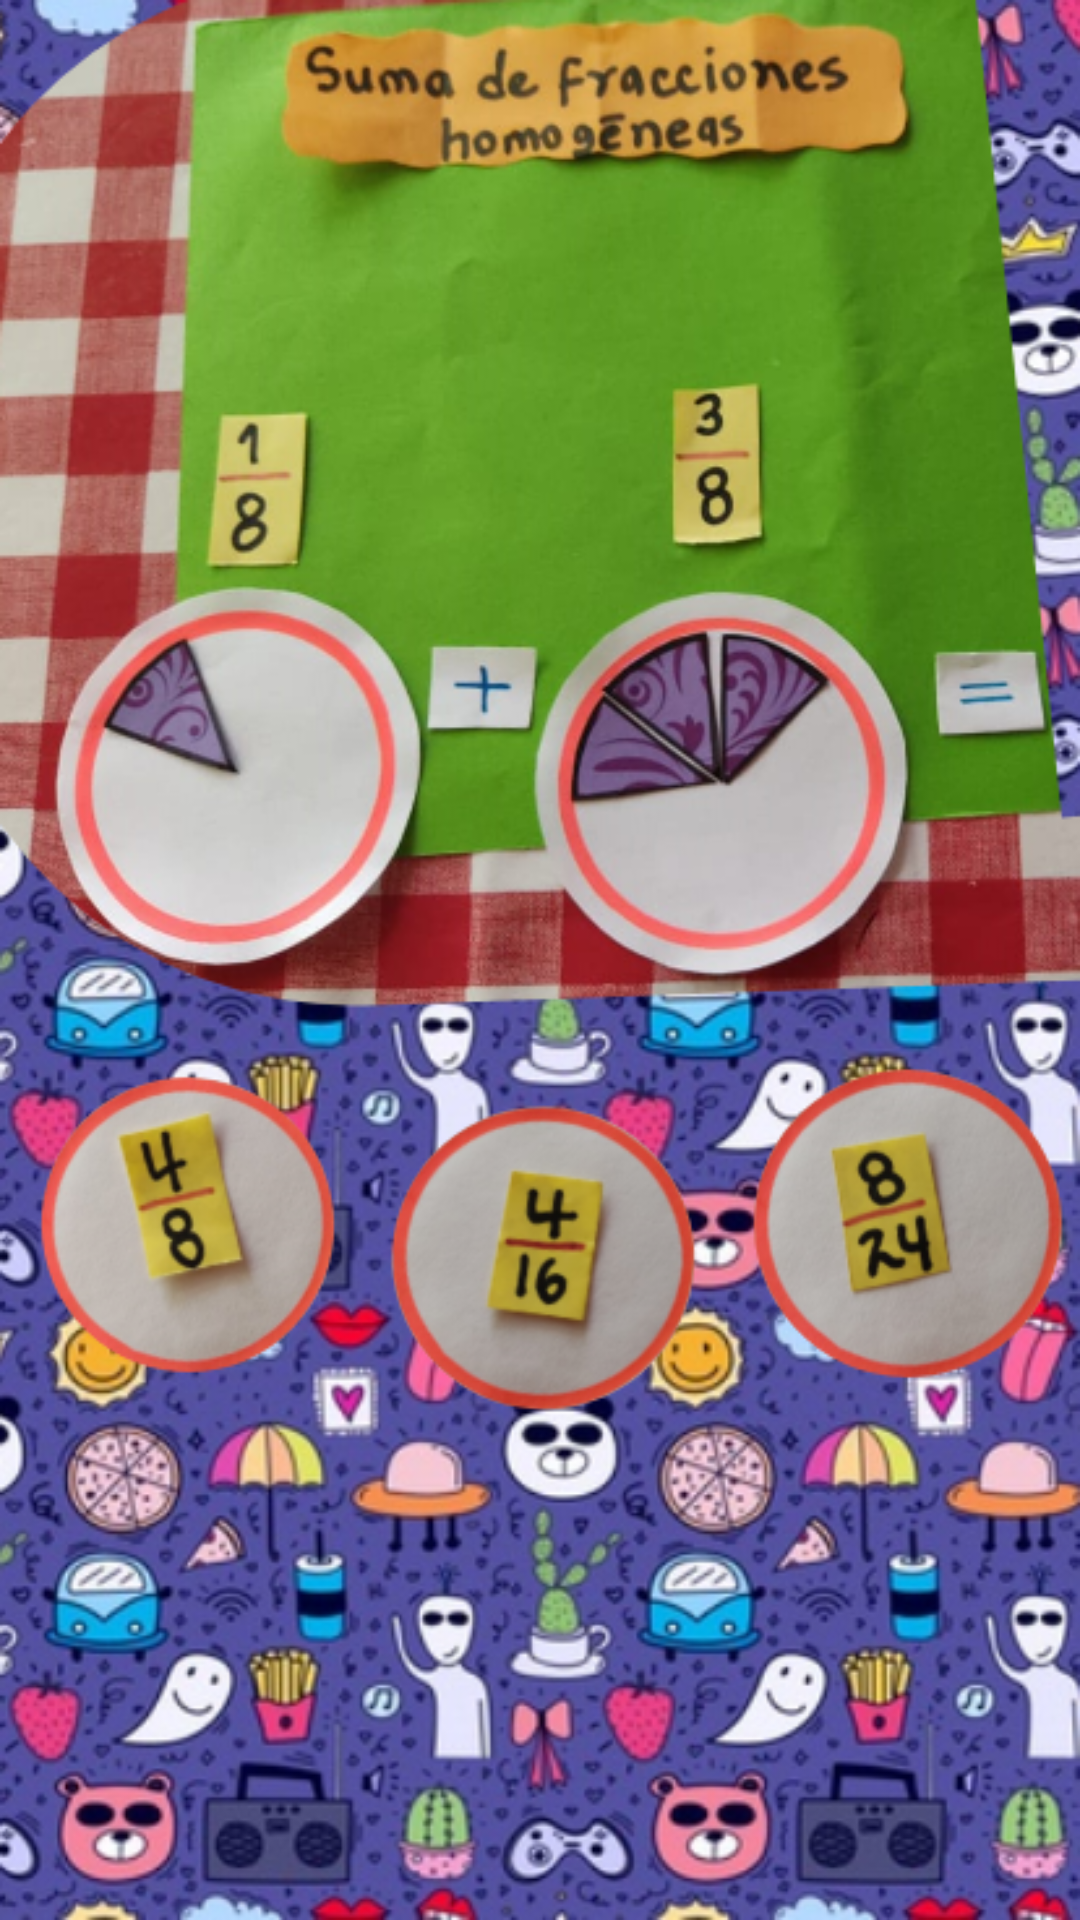

Produce the Android XML layout that renders to this screen, including the resource entries it uses.
<!-- AndroidManifest.xml: activity theme Theme.AppCompat.NoActionBar -->
<!-- res/layout/activity_six_question.xml -->
<?xml version="1.0" encoding="utf-8"?>
<androidx.constraintlayout.widget.ConstraintLayout xmlns:android="http://schemas.android.com/apk/res/android"
    xmlns:app="http://schemas.android.com/apk/res-auto"
    xmlns:tools="http://schemas.android.com/tools"
    android:layout_width="match_parent"
    android:layout_height="match_parent"
    android:background="@drawable/background_six_question_activity"
    tools:context=".SixQuestionActivity">


    <Button
        android:id="@+id/btn_nextPage_Six"
        android:layout_width="102dp"
        android:layout_height="45dp"
        android:background="@drawable/custom_button"
        android:backgroundTint="@color/color_btn_play"
        android:text="Continue"
        android:textColor="@color/black"
        android:visibility="invisible"
        app:layout_constraintBottom_toBottomOf="parent"
        app:layout_constraintEnd_toEndOf="parent"
        app:layout_constraintHorizontal_bias="0.948"
        app:layout_constraintStart_toStartOf="parent"
        app:layout_constraintTop_toTopOf="parent"
        app:layout_constraintVertical_bias="0.976" />

    <Button
        android:id="@+id/btn_48"
        android:layout_width="111dp"
        android:layout_height="126dp"
        android:background="@drawable/button_answers"
        app:layout_constraintBottom_toBottomOf="parent"
        app:layout_constraintEnd_toEndOf="parent"
        app:layout_constraintHorizontal_bias="0.053"
        app:layout_constraintStart_toStartOf="parent"
        app:layout_constraintTop_toTopOf="parent"
        app:layout_constraintVertical_bias="0.679" />

    <Button
        android:id="@+id/btn_416"
        android:layout_width="101dp"
        android:layout_height="121dp"
        android:background="@drawable/button_answers"
        app:layout_constraintBottom_toBottomOf="parent"
        app:layout_constraintEnd_toEndOf="parent"
        app:layout_constraintStart_toStartOf="parent"
        app:layout_constraintTop_toTopOf="parent"
        app:layout_constraintVertical_bias="0.685" />

    <Button
        android:id="@+id/btn_824"
        android:layout_width="104dp"
        android:layout_height="110dp"
        android:background="@drawable/button_answers"
        app:layout_constraintBottom_toBottomOf="parent"
        app:layout_constraintEnd_toEndOf="parent"
        app:layout_constraintHorizontal_bias="0.954"
        app:layout_constraintStart_toStartOf="parent"
        app:layout_constraintTop_toTopOf="parent"
        app:layout_constraintVertical_bias="0.661" />

    <com.airbnb.lottie.LottieAnimationView
        android:id="@+id/animation_lose_question_six"
        android:layout_width="169dp"
        android:layout_height="181dp"
        android:visibility="invisible"
        app:layout_constraintBottom_toBottomOf="parent"
        app:layout_constraintEnd_toEndOf="parent"
        app:layout_constraintHorizontal_bias="0.483"
        app:layout_constraintStart_toStartOf="parent"
        app:layout_constraintTop_toTopOf="parent"
        app:layout_constraintVertical_bias="1.0"
        app:lottie_autoPlay="true"
        app:lottie_loop="true"
        app:lottie_rawRes="@raw/trilo_1" />

    <com.airbnb.lottie.LottieAnimationView
        android:id="@+id/animation_win_question_six"
        android:layout_width="166dp"
        android:layout_height="160dp"
        android:visibility="invisible"
        app:layout_constraintBottom_toBottomOf="parent"
        app:layout_constraintEnd_toEndOf="parent"
        app:layout_constraintHorizontal_bias="0.489"
        app:layout_constraintStart_toStartOf="parent"
        app:layout_constraintTop_toTopOf="parent"
        app:layout_constraintVertical_bias="0.971"
        app:lottie_autoPlay="true"
        app:lottie_loop="true"
        app:lottie_rawRes="@raw/trilo_4" />

    <TextView
        android:id="@+id/tv_select_answer4"
        android:layout_width="189dp"
        android:layout_height="64dp"
        android:fontFamily="sans-serif-condensed"
        android:text="Try Again!"
        android:textColor="@color/color_btn_play"
        android:textSize="38sp"
        android:visibility="invisible"
        app:layout_constraintBottom_toBottomOf="parent"
        app:layout_constraintEnd_toEndOf="parent"
        app:layout_constraintHorizontal_bias="0.572"
        app:layout_constraintStart_toStartOf="parent"
        app:layout_constraintTop_toTopOf="parent"
        app:layout_constraintVertical_bias="0.109" />

</androidx.constraintlayout.widget.ConstraintLayout>
<!-- resources referenced by this layout -->
<resources>
  <color name="black">#FF000000</color>
  <color name="color_btn_play">#f9e15c</color>
  <!-- drawable background_six_question_activity: png bitmap (drawable-v24, 619438 bytes) -->
  <!-- drawable custom_button (drawable) -->
  <?xml version="1.0" encoding="utf-8"?>
  <shape xmlns:android="http://schemas.android.com/apk/res/android" android:shape="rectangle">
      <stroke android:color="#dcedc8" android:width="1dp" />
      <corners android:radius="155dp"/>
  
  
  </shape>
</resources>
